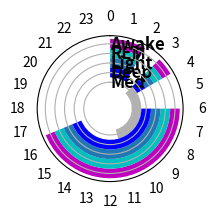

Recreate this plot in Python.
import matplotlib.pyplot as plt
import numpy as np
from numpy import pi
from datetime import datetime as dt


def time2radian(time_list):
    """
    :param time_list: list of datetime.datetime or datetime.time
    :return: list of radians
    """
    minutes_per_day = 24*60
    seconds_per_day = 24*60*60

    radians = []

    for time in time_list:
        if isinstance(time, (dt,)):
            proportion_of_day = time.hour/24
            proportion_of_day += time.minute/minutes_per_day
            proportion_of_day += time.second/seconds_per_day
            radian = 2*pi*proportion_of_day
            radians.append(radian)
        else:
            proportion_of_day = time/seconds_per_day
            radian = 2*pi*proportion_of_day
            radians.append(radian)

    return radians


start_times = ['2018-08-19T00:00:00.000', '2018-08-19T03:00:00.000', '2018-08-19T06:00:00.000']
end_times = [7200, 3600, 37800]

median_start = [dt.strptime(string[:10]+' '+string[11:],
                            '%Y-%m-%d %H:%M:%S.%f') for string in ['2018-08-19T03:00:00.000']]
median_start = time2radian(median_start)
median_duration = time2radian([28800])

start_times = [dt.strptime(string[:10]+' '+string[11:], '%Y-%m-%d %H:%M:%S.%f') for string in start_times]
start_times = time2radian(start_times)
end_times = time2radian(end_times)
bar_height = 1

ax = plt.subplot2grid((1,3), (0,1), polar=True)

ax.barh(0, width=0)
ax.barh(1, width=0)
ax.barh(2, left=median_start, width=median_duration, color = 'k', alpha=0.3, label = 'Median', height=bar_height)
ax.barh(6, left=start_times, width=end_times, color='m', label='Awake', height=bar_height)
ax.barh(5, left=start_times, width=end_times, color='c', label='REM', height=bar_height)
ax.barh(4, left=start_times, width=end_times, color='C0', label='Light', height=bar_height)
ax.barh(3, left=start_times, width =end_times, color='b', label='Deep', height=bar_height)

ax.set_theta_zero_location('N')
ax.set_theta_direction(-1)
ax.set_xticks(np.linspace(0, 2*pi, 24, endpoint=False))
ax.set_xticklabels(range(0, 24))

ax.set_rlabel_position(0)
ax.set_rgrids([2, 3, 4, 5, 6], labels=['Med', 'Deep', 'Light', 'REM', 'Awake'], color='k',
              fontsize=12, fontweight='bold', verticalalignment='center')

# plt.legend(loc='upper right')

ax.grid(axis='x')

plt.show()

